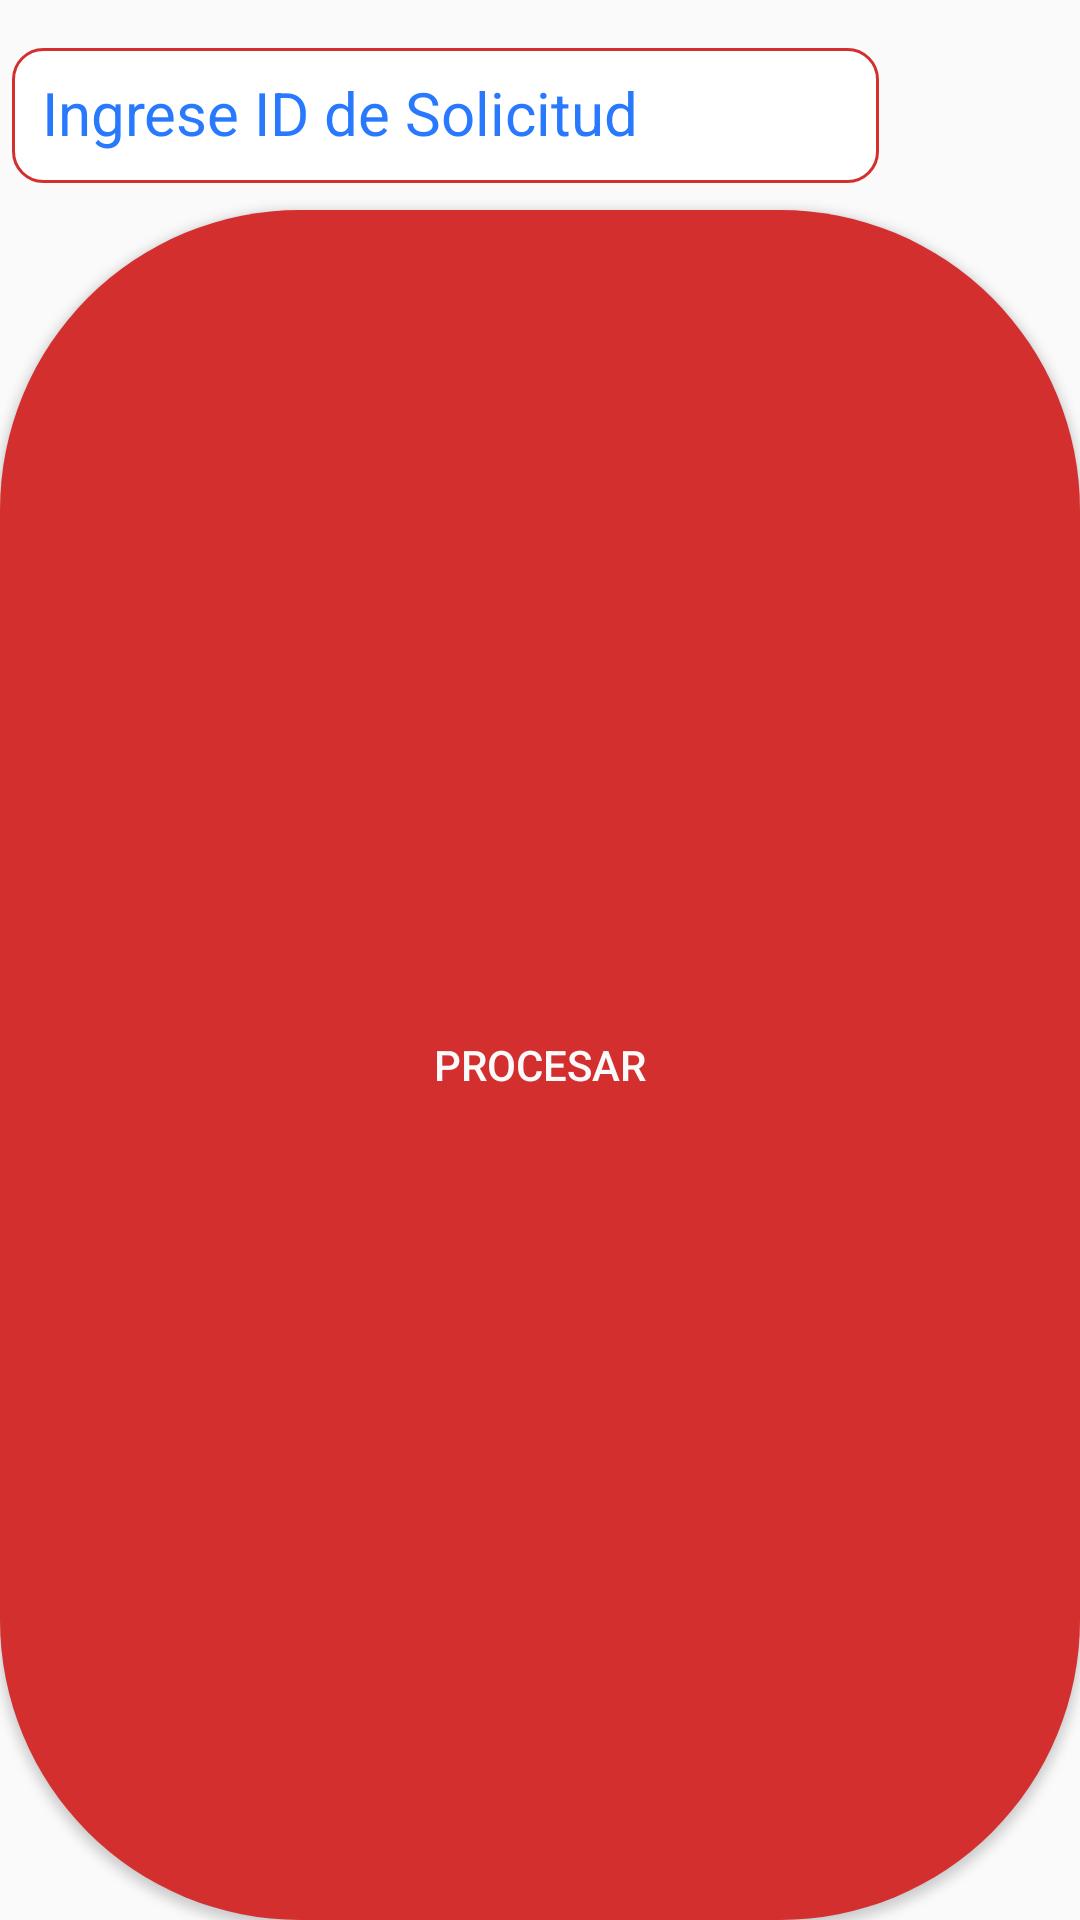

Here is an Android app screen rendered from its layout file. Give the layout XML and the strings, colors and styles it references.
<!-- AndroidManifest.xml: application theme AppTheme.FullScreen -->
<!-- res/layout/activity_digitarqr.xml -->
<LinearLayout xmlns:android="http://schemas.android.com/apk/res/android"
    android:orientation="vertical"
    android:layout_width="wrap_content"

    android:background="@color/fondo"
    android:layout_height="wrap_content">

    <EditText
        android:id="@+id/codigoQr"
        android:layout_width="289dp"
        android:layout_height="45dp"
        android:layout_marginLeft="4dp"
        android:layout_marginTop="16dp"
        android:layout_marginRight="4dp"
        android:layout_marginBottom="4dp"
        android:background="@drawable/edit"
            android:textColor="#2979FF"
        android:hint="Ingrese ID de Solicitud"
        android:inputType="number"
        android:padding="10dp"
        android:textColorHint="#2979FF"
        android:textSize="20dp" />

    <Button
        android:id="@+id/btn_procesar"
        android:layout_width="match_parent"
        android:layout_height="match_parent"
        android:text="Procesar"
        android:padding="10dp"
        android:textAlignment="center"
        android:layout_marginTop="5dp"
        android:background="@drawable/button"
        android:textColor="@color/white">

    </Button>

    <Button
        android:id="@+id/btn_cancelar_pick"
        android:layout_width="match_parent"
        android:layout_height="wrap_content"
        android:layout_marginTop="10sp"
        android:background="@drawable/button"
        android:padding="10dp"
        android:text="Cancelar"
        android:textAlignment="center"
        android:textColor="@color/white">

    </Button>

</LinearLayout>
<!-- resources referenced by this layout -->
<resources>
  <color name="fondo">#FAFAFA</color>
  <color name="white">#FAFAFA</color>
  <!-- drawable button (drawable-hdpi) -->
  <?xml version="1.0" encoding="utf-8"?>
  <selector xmlns:android="http://schemas.android.com/apk/res/android">
      <item android:state_pressed="true">
          <shape android:shape="rectangle">
              <solid android:color="@color/colorPurple"></solid>
              <corners android:radius="100dp" />
          </shape>
      </item>
  
      <item>
          <shape android:shape="rectangle">
              <gradient android:endColor="#D32F2F" android:startColor="#D32F2F" />
              <corners android:radius="100dp" />
          </shape>
      </item>
  
  </selector>
  <!-- drawable edit (drawable-hdpi) -->
  <?xml version="1.0" encoding="utf-8"?>
  <shape xmlns:android="http://schemas.android.com/apk/res/android">
      <solid android:color="#fff"/>
          <stroke android:color="#D32F2F"/>
      <stroke android:width="1dp"/>
      <corners android:radius="10dp"/>
  </shape>
  <style name="AppTheme.FullScreen">
          <item name="windowActionBar">false</item>
          <item name="windowNoTitle">true</item>
          <item name="android:windowFullscreen">true</item>
          <item name="android:windowContentOverlay">@null</item>
          <item name="android:windowActivityTransitions">true</item>
      </style>
  <color name="colorPurple">#983CFF</color>
</resources>
